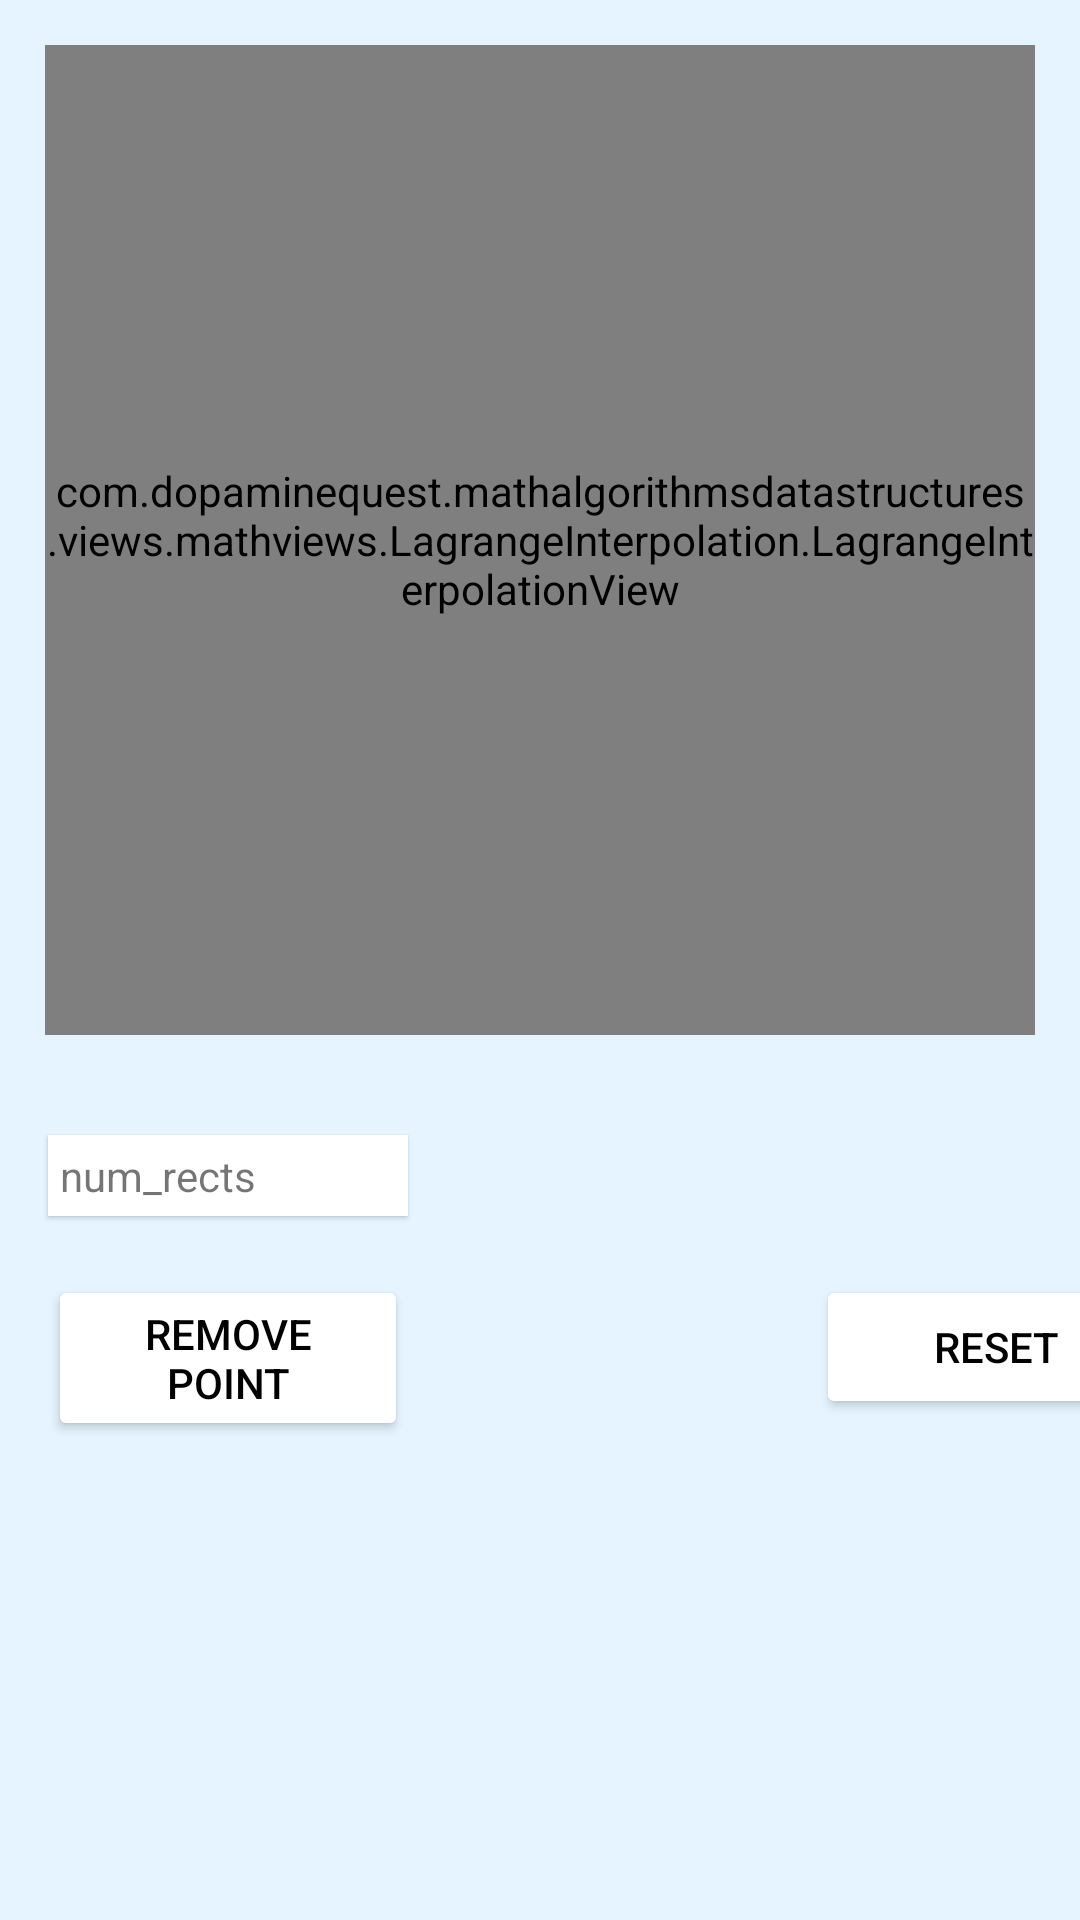

Produce the Android XML layout that renders to this screen, including the resource entries it uses.
<!-- AndroidManifest.xml: application theme AppTheme -->
<!-- res/layout/activity_lagrange_interpolation.xml -->
<?xml version="1.0" encoding="utf-8"?>
<androidx.constraintlayout.widget.ConstraintLayout xmlns:android="http://schemas.android.com/apk/res/android"
    xmlns:app="http://schemas.android.com/apk/res-auto"
    xmlns:tools="http://schemas.android.com/tools"
    android:layout_width="match_parent"
    android:layout_height="match_parent"
    android:background="@color/offwhite"
    tools:context=".activities.mathactivities.LagrangeInterpolationActivity">

    <com.dopaminequest.mathalgorithmsdatastructures.views.mathviews.LagrangeInterpolation.LagrangeInterpolationView
        android:id="@+id/LagrangeInterpolationView"
        android:layout_width="match_parent"
        android:layout_height="0dp"
        android:layout_marginLeft="15dp"
        android:layout_marginTop="15dp"
        android:layout_marginRight="15dp"
        android:background="@android:color/white"
        app:layout_constraintDimensionRatio="1:1"
        app:layout_constraintEnd_toEndOf="parent"
        app:layout_constraintHeight_percent="0.5"
        app:layout_constraintHorizontal_bias="0.488"
        app:layout_constraintStart_toStartOf="parent"
        app:layout_constraintTop_toTopOf="parent" />

    <TextView
        android:id="@+id/lagrange_interpolation_text"
        android:layout_width="120dp"
        android:layout_height="wrap_content"
        android:layout_marginStart="16dp"
        android:background="@android:color/white"
        android:elevation="1dp"
        android:padding="4dp"

        android:text="num_rects"
        app:layout_constraintBottom_toBottomOf="parent"
        app:layout_constraintEnd_toStartOf="@+id/reset"
        app:layout_constraintHorizontal_bias="0.0"
        app:layout_constraintStart_toStartOf="parent"
        app:layout_constraintTop_toBottomOf="@+id/LagrangeInterpolationView"
        app:layout_constraintVertical_bias="0.124" />

    <Button
        android:id="@+id/reset"
        android:layout_width="120dp"
        android:layout_height="wrap_content"
        android:layout_marginStart="272dp"
        android:layout_marginTop="80dp"
        android:insetTop="0dp"
        android:insetBottom="0dp"
        android:text="Reset"
        android:textColor="@android:color/black"
        app:backgroundTint="@android:color/white"
        app:cornerRadius="0dp"
        app:layout_constraintStart_toStartOf="parent"
        app:layout_constraintTop_toBottomOf="@+id/LagrangeInterpolationView" />

    <Button
        android:id="@+id/remove"
        android:layout_width="120dp"
        android:layout_height="wrap_content"
        android:layout_marginStart="16dp"
        android:layout_marginTop="80dp"
        android:insetTop="0dp"
        android:insetBottom="0dp"
        android:text="Remove Point"
        android:textColor="@android:color/black"
        app:backgroundTint="@android:color/white"
        app:cornerRadius="0dp"
        app:layout_constraintBottom_toBottomOf="parent"
        app:layout_constraintStart_toStartOf="parent"
        app:layout_constraintTop_toBottomOf="@+id/LagrangeInterpolationView"
        app:layout_constraintVertical_bias="0.0" />


</androidx.constraintlayout.widget.ConstraintLayout>
<!-- resources referenced by this layout -->
<resources>
  <color name="offwhite">#E5F4FF</color>
  <style name="AppTheme" parent="Theme.MaterialComponents.Light.NoActionBar">
          
          <item name="colorPrimary">@color/mainMenuBtnColor</item>
          <item name="colorPrimaryDark">@color/mainMenuBtnColor</item>
          <item name="colorAccent">@color/colorAccent</item>
          <item name="android:windowFullscreen">true</item>
      </style>
  <color name="mainMenuBtnColor">#CC0058FF</color>
  <color name="colorAccent">#D81B60</color>
</resources>
